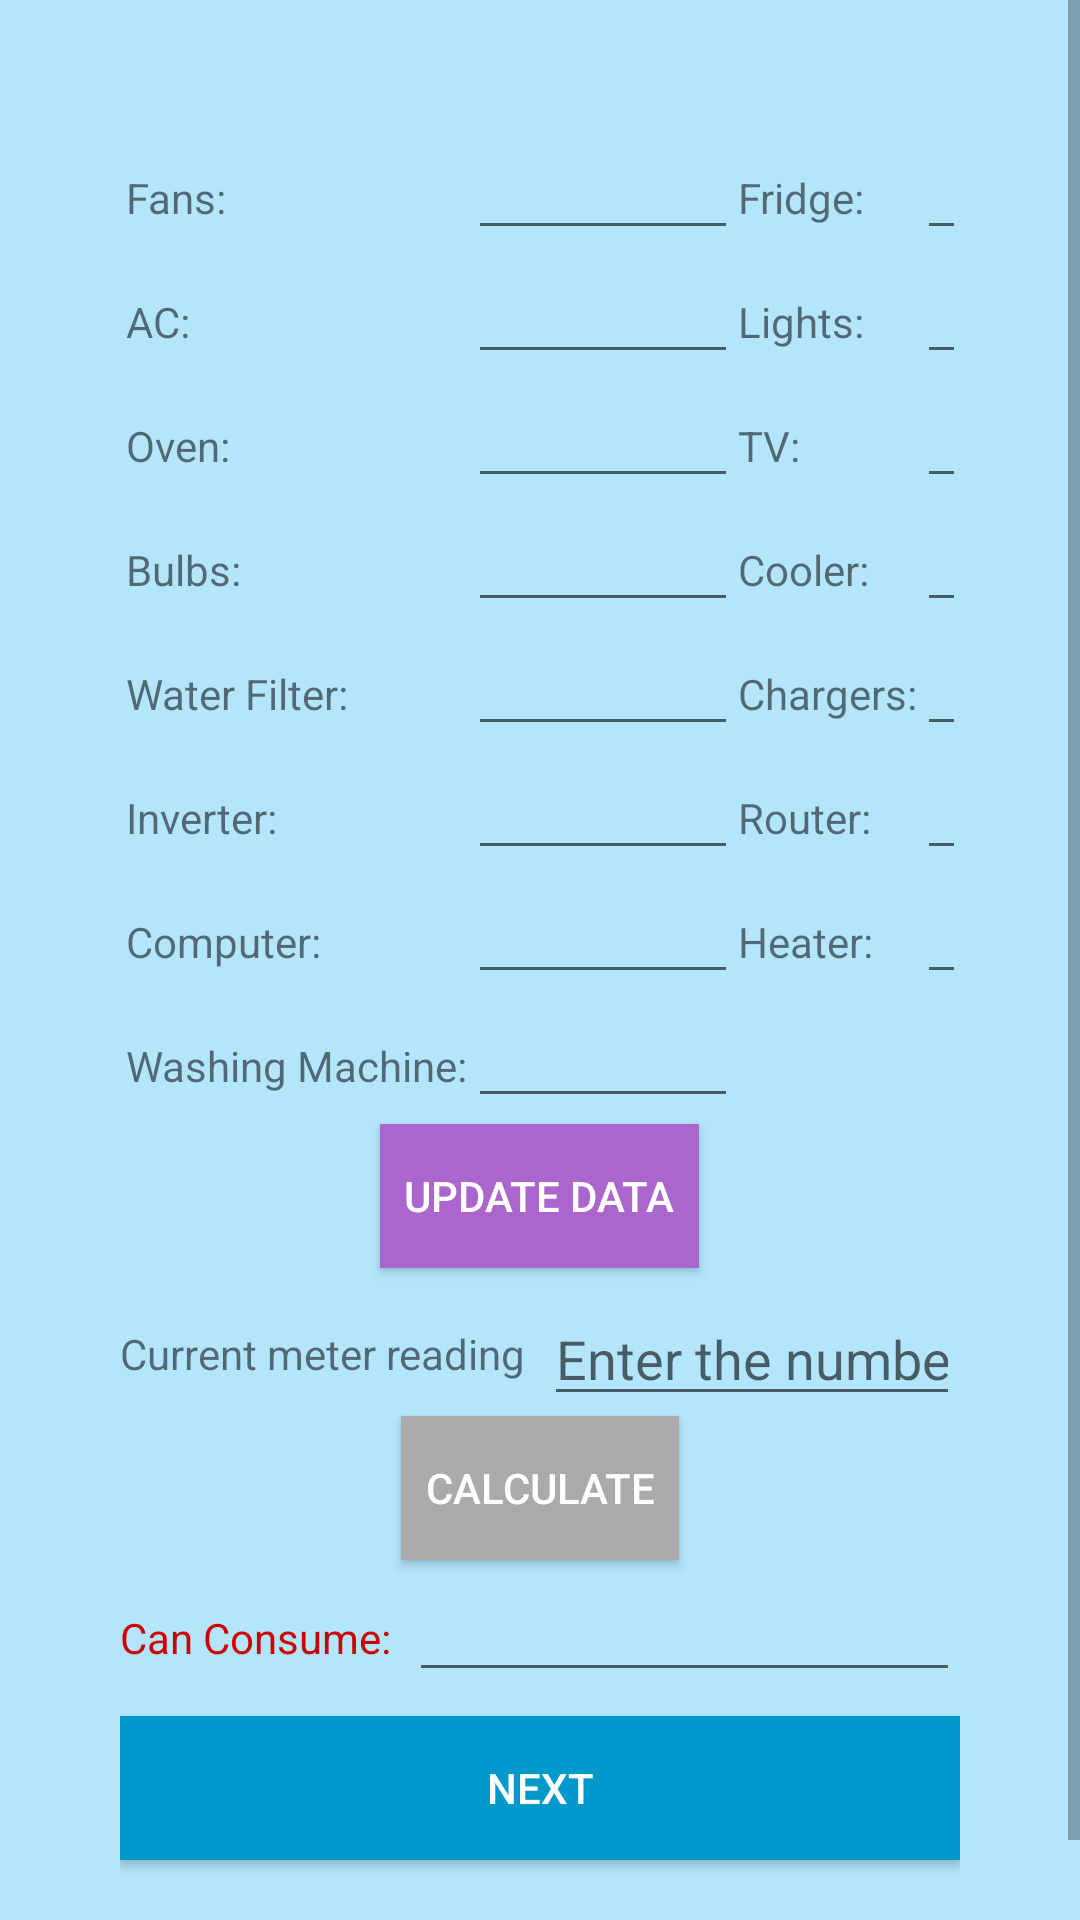

Here is an Android app screen rendered from its layout file. Give the layout XML and the strings, colors and styles it references.
<!-- AndroidManifest.xml: application theme Theme.Energyapp -->
<!-- res/layout/activity_update.xml -->
<?xml version="1.0" encoding="utf-8"?>
<ScrollView xmlns:android="http://schemas.android.com/apk/res/android"
    android:layout_width="match_parent"
    android:layout_height="match_parent"
    android:fillViewport="true"
    android:background="#B3E5FC">

    <LinearLayout
        android:layout_width="match_parent"
        android:layout_height="wrap_content"
        android:orientation="vertical"
        android:padding="40dp">

        


        
        <TableLayout
            android:layout_width="match_parent"
            android:layout_height="wrap_content"
            android:stretchColumns="1,3"
            android:padding="2dp">

            
            <TableRow>
                <TextView android:text="Fans:"/>
                <EditText android:id="@+id/fans" android:inputType="number" android:layout_width="90dp"/>
                <TextView android:text="Fridge:"/>
                <EditText android:id="@+id/fridge" android:inputType="number" android:layout_width="90dp"/>
            </TableRow>

            
            <TableRow>
                <TextView android:text="AC:"/>
                <EditText android:id="@+id/ac" android:inputType="number" android:layout_width="90dp"/>
                <TextView android:text="Lights:"/>
                <EditText android:id="@+id/lights" android:inputType="number" android:layout_width="90dp"/>
            </TableRow>

            
            <TableRow>
                <TextView android:text="Oven:"/>
                <EditText android:id="@+id/oven" android:inputType="number" android:layout_width="90dp"/>
                <TextView android:text="TV:"/>
                <EditText android:id="@+id/tv" android:inputType="number" android:layout_width="90dp"/>
            </TableRow>

            
            <TableRow>
                <TextView android:text="Bulbs:"/>
                <EditText android:id="@+id/bulbs" android:inputType="number" android:layout_width="90dp"/>
                <TextView android:text="Cooler:"/>
                <EditText android:id="@+id/cooler" android:inputType="number" android:layout_width="90dp"/>
            </TableRow>

            
            <TableRow>
                <TextView android:text="Water Filter:"/>
                <EditText android:id="@+id/water_filter" android:inputType="number" android:layout_width="90dp"/>
                <TextView android:text="Chargers:"/>
                <EditText android:id="@+id/chargers" android:inputType="number" android:layout_width="90dp"/>
            </TableRow>

            
            <TableRow>
                <TextView android:text="Inverter:"/>
                <EditText android:id="@+id/inverter" android:inputType="number" android:layout_width="90dp"/>
                <TextView android:text="Router:"/>
                <EditText android:id="@+id/router" android:inputType="number" android:layout_width="90dp"/>
            </TableRow>

            
            <TableRow>
                <TextView android:text="Computer:"/>
                <EditText android:id="@+id/computer" android:inputType="number" android:layout_width="90dp"/>
                <TextView android:text="Heater:"/>
                <EditText android:id="@+id/heater" android:inputType="number" android:layout_width="90dp"/>
            </TableRow>

            
            <TableRow>
                <TextView android:text="Washing Machine:"/>
                <EditText android:id="@+id/washing_machine" android:inputType="number" android:layout_width="90dp"/>
            </TableRow>

        </TableLayout>

        
        <Button
            android:id="@+id/update_button"
            android:layout_width="wrap_content"
            android:layout_height="wrap_content"
            android:text="UPDATE DATA"
            android:background="@android:color/holo_purple"
            android:textColor="@android:color/white"
            android:padding="8dp"
            android:textSize="14sp"
            android:onClick="insertApplianceData"
            android:layout_gravity="center"/>

        <LinearLayout
            android:layout_width="match_parent"
            android:layout_height="wrap_content"
            android:orientation="horizontal"
            android:layout_marginTop="8dp">

            <TextView
                android:layout_width="wrap_content"
                android:layout_height="wrap_content"
                android:text="Current meter reading"
                android:textSize="14sp"
                android:layout_gravity="center_vertical"
                android:layout_marginEnd="6dp"/>

            <EditText
                android:id="@+id/meter_reading"
                android:layout_width="0dp"
                android:layout_height="wrap_content"
                android:layout_weight="1"
                android:hint="Enter the number"
                android:inputType="numberDecimal"/>
        </LinearLayout>

        
        <Button
            android:id="@+id/calculate_button"
            android:layout_width="wrap_content"
            android:layout_height="wrap_content"
            android:text="CALCULATE"
            android:background="@android:color/darker_gray"
            android:textColor="@android:color/white"
            android:padding="8dp"
            android:textSize="14sp"
            android:layout_gravity="center"/>

        <LinearLayout
            android:layout_width="match_parent"
            android:layout_height="wrap_content"
            android:orientation="horizontal"
            android:layout_marginTop="8dp">

            <TextView
                android:id="@+id/hive_can_consume"
                android:layout_width="wrap_content"
                android:layout_height="wrap_content"
                android:text="Can Consume:"
                android:textSize="14sp"
                android:textColor="@android:color/holo_red_dark"
                android:layout_gravity="center_vertical"
                android:layout_marginEnd="6dp"/>

            <EditText
                android:id="@+id/consumption_value"
                android:layout_width="0dp"
                android:layout_height="wrap_content"
                android:layout_weight="1"
                android:inputType="none"
                android:focusable="false"
                android:textColor="@android:color/holo_red_dark"
                android:textSize="14sp"/>
        </LinearLayout>

        
        <Button
            android:id="@+id/next_button"
            android:layout_width="match_parent"
            android:layout_height="wrap_content"
            android:text="NEXT"
            android:background="@android:color/holo_blue_dark"
            android:textColor="@android:color/white"
            android:padding="8dp"
            android:textSize="14sp"
            android:layout_marginTop="8dp"
            android:layout_marginBottom="8dp"/>

    </LinearLayout>
</ScrollView>
<!-- resources referenced by this layout -->
<resources>
  <style name="Theme.Energyapp" parent="Theme.MaterialComponents.DayNight.DarkActionBar">
          
          <item name="colorPrimary">@color/purple_500</item>
          <item name="colorPrimaryVariant">@color/purple_700</item>
          <item name="colorOnPrimary">@color/white</item>
          
          <item name="colorSecondary">@color/teal_200</item>
          <item name="colorSecondaryVariant">@color/teal_700</item>
          <item name="colorOnSecondary">@color/black</item>
          
          <item name="android:statusBarColor">?attr/colorPrimaryVariant</item>
          
      </style>
  <!-- not gathered from this repository: default colours our renderer supplied (Android Studio template values) -->
  <color name="purple_500">#FF6200EE</color>
  <color name="purple_700">#FF3700B3</color>
  <color name="teal_200">#FF03DAC5</color>
  <color name="teal_700">#FF018786</color>
  <color name="black">#FF000000</color>
  <color name="white">#FFFFFFFF</color>
</resources>
